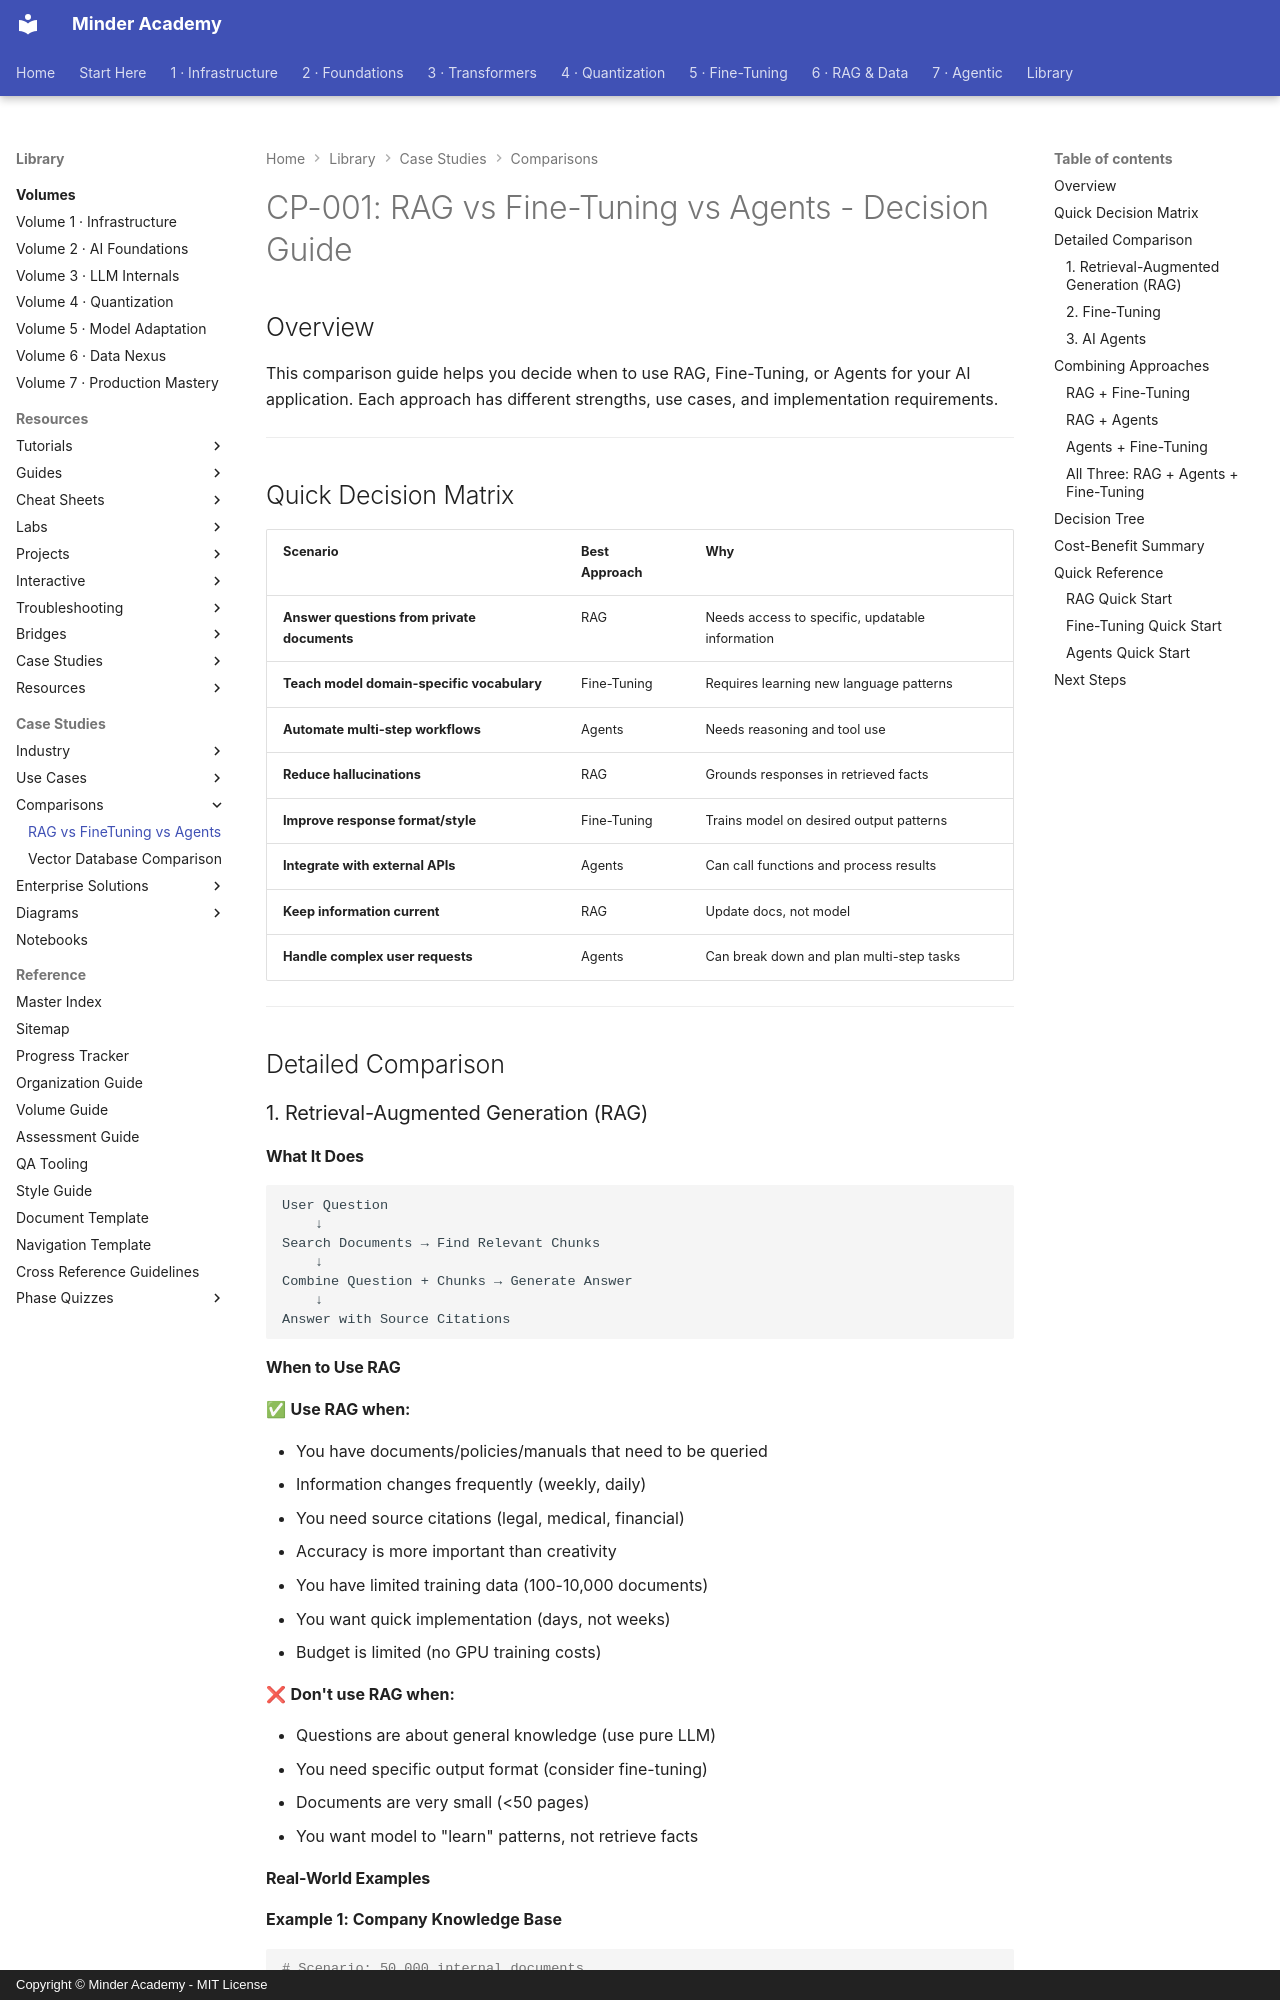

repository: minderhq/academy · page: comparisons/CP-001-RAG-vs-FineTuning-vs-Agents/index.html · generator: mkdocs · copyright: Copyright © Minder Academy - MIT License

---
Document ID: CP-001
Title: "CP-001: RAG vs Fine-Tuning vs Agents - Decision Guide"
Last Updated: 2026-10-15
Status: Complete
Difficulty: Intermediate
Tags: ['comparison', 'rag', 'finetuning', 'agents']
---

# CP-001: RAG vs Fine-Tuning vs Agents - Decision Guide

## Overview

This comparison guide helps you decide when to use RAG, Fine-Tuning, or Agents for your AI application. Each approach has different strengths, use cases, and implementation requirements.

---

## Quick Decision Matrix

| Scenario | Best Approach | Why |
|----------|--------------|-----|
| **Answer questions from private documents** | RAG | Needs access to specific, updatable information |
| **Teach model domain-specific vocabulary** | Fine-Tuning | Requires learning new language patterns |
| **Automate multi-step workflows** | Agents | Needs reasoning and tool use |
| **Reduce hallucinations** | RAG | Grounds responses in retrieved facts |
| **Improve response format/style** | Fine-Tuning | Trains model on desired output patterns |
| **Integrate with external APIs** | Agents | Can call functions and process results |
| **Keep information current** | RAG | Update docs, not model |
| **Handle complex user requests** | Agents | Can break down and plan multi-step tasks |

---

## Detailed Comparison

### 1. Retrieval-Augmented Generation (RAG)

#### What It Does

```text
User Question
    ↓
Search Documents → Find Relevant Chunks
    ↓
Combine Question + Chunks → Generate Answer
    ↓
Answer with Source Citations
```

#### When to Use RAG

✅ **Use RAG when:**

- You have documents/policies/manuals that need to be queried
- Information changes frequently (weekly, daily)
- You need source citations (legal, medical, financial)
- Accuracy is more important than creativity
- You have limited training data (100-10,000 documents)
- You want quick implementation (days, not weeks)
- Budget is limited (no GPU training costs)

❌ **Don't use RAG when:**

- Questions are about general knowledge (use pure LLM)
- You need specific output format (consider fine-tuning)
- Documents are very small (<50 pages)
- You want model to "learn" patterns, not retrieve facts
